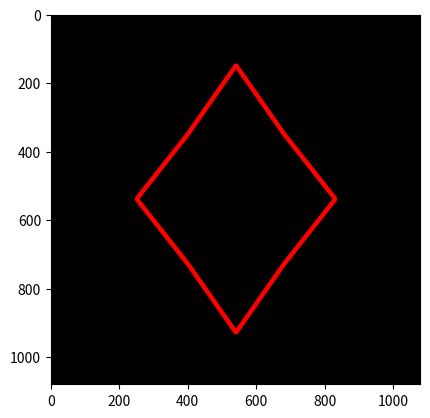

Source code (Python):
# Delta Algorithm for Creating a Line
# You can use and modify it but retain this attribution.
# [redacted]
# Students can learn that this algorithm is simpler (does not
# use conditions) yet robust in anticipating verticality, 
# horizontality, and reversed order of the two points.  

print("\033c")       #To close('all') all previous terminals.
import numpy as np
import matplotlib.pyplot as plt

#+++++++++++++++++++++++++++++++++++++++++++++++++++++++++++++++++++++++++++++++++++++
#+++++++++++++++++++++++              USER ENTRIES           +++++++++++++++++++++++++
#+++++++++++++++++++++++++++++++++++++++++++++++++++++++++++++++++++++++++++++++++++++
row, col = 1080, 1080
lw = 5
line_color = [255,0,0]
#+++++++++++++++++++++++++++++++++++++++++++++++++++++++++++++++++++++++++++++++++++++
#+++++++        MEMBUAT GARIS DENGAN METODE INCREMENT (DELTA x dan DELTA y)  +++++++++
#+++++++++++++++++++++++++++++++++++++++++++++++++++++++++++++++++++++++++++++++++++++
def buat_garis(gambar, y1, x1, y2, x2, lw, line_color):
    hw = round(lw)                                                   #line half width
    juml_step = max(abs(y2-y1), abs(x2-x1))
    dy = (y2-y1)/juml_step
    dx = (x2-x1)/juml_step
    n = 0
    #Mulai membuat garis.
    y = y1
    x = x1
    image = plt.imshow(gambar)
    for i in range(0, juml_step+1):
        #kumpulan pixel berbentuk kotak:
        gambar[round(y)-hw:round(y)+hw, round(x)-hw:round(x)+hw] = line_color
        y += dy
        x += dx
        n += 1
        if n == 100:
            image.set_data(gambar)
            plt.pause(0.1) 
            n = 0
    return gambar

#+++++++++++++++++++++++++++++++++++++++++++++++++++++++++++++++++++++++++++++++
#++++++++++++++++++++++           MAIN PROGRAM          ++++++++++++++++++++++++
#+++++++++++++++++++++++++++++++++++++++++++++++++++++++++++++++++++++++++++++++

# plt.ion()
plt.show(block=False)
plt.figure()

print('col, row =', col, ',', row)
# preparing the black canvas
gambar = np.zeros(shape=(round(row), round(col), 3), dtype=np.uint8)

# Coordinates from Table (Mapped as y, x)
# Paling Atas: (150, 540)
# Atas Tengah Kanan: (350, 680)
# Tengah Paling Kanan: (540, 830)
# Bawah Tengah Kanan: (730, 680)
# Paling Bawah: (930, 540)
# Bawah Tengah Kiri: (730, 400)
# Tengah Paling Kiri: (540, 250)
# Atas Tengah Kiri: (350, 400)

# 1. Top to Upper Right
y1, x1 = 150, 540
y2, x2 = 350, 680
hasil = buat_garis(gambar, y1, x1, y2, x2, lw, line_color)

# 2. Upper Right to Mid Right
y1, x1 = 350, 680
y2, x2 = 540, 830
hasil = buat_garis(gambar, y1, x1, y2, x2, lw, line_color)

# 3. Mid Right to Low Right
y1, x1 = 540, 830
y2, x2 = 730, 680
hasil = buat_garis(gambar, y1, x1, y2, x2, lw, line_color)

# 4. Low Right to Bottom
y1, x1 = 730, 680
y2, x2 = 930, 540
hasil = buat_garis(gambar, y1, x1, y2, x2, lw, line_color)

# 5. Bottom to Low Left
y1, x1 = 930, 540
y2, x2 = 730, 400
hasil = buat_garis(gambar, y1, x1, y2, x2, lw, line_color)

# 6. Low Left to Mid Left
y1, x1 = 730, 400
y2, x2 = 540, 250
hasil = buat_garis(gambar, y1, x1, y2, x2, lw, line_color)

# 7. Mid Left to Upper Left
y1, x1 = 540, 250
y2, x2 = 350, 400
hasil = buat_garis(gambar, y1, x1, y2, x2, lw, line_color)

y1, x1 = 540, 250
y2, x2 = 350, 400
hasil = buat_garis(gambar, y1, x1, y2, x2, lw, line_color)


# 8. Upper Left to Top (Closing the loop)
y1, x1 = 350, 400
y2, x2 = 150, 540
hasil = buat_garis(gambar, y1, x1, y2, x2, lw, line_color)

plt.imshow(hasil)
plt.show()


